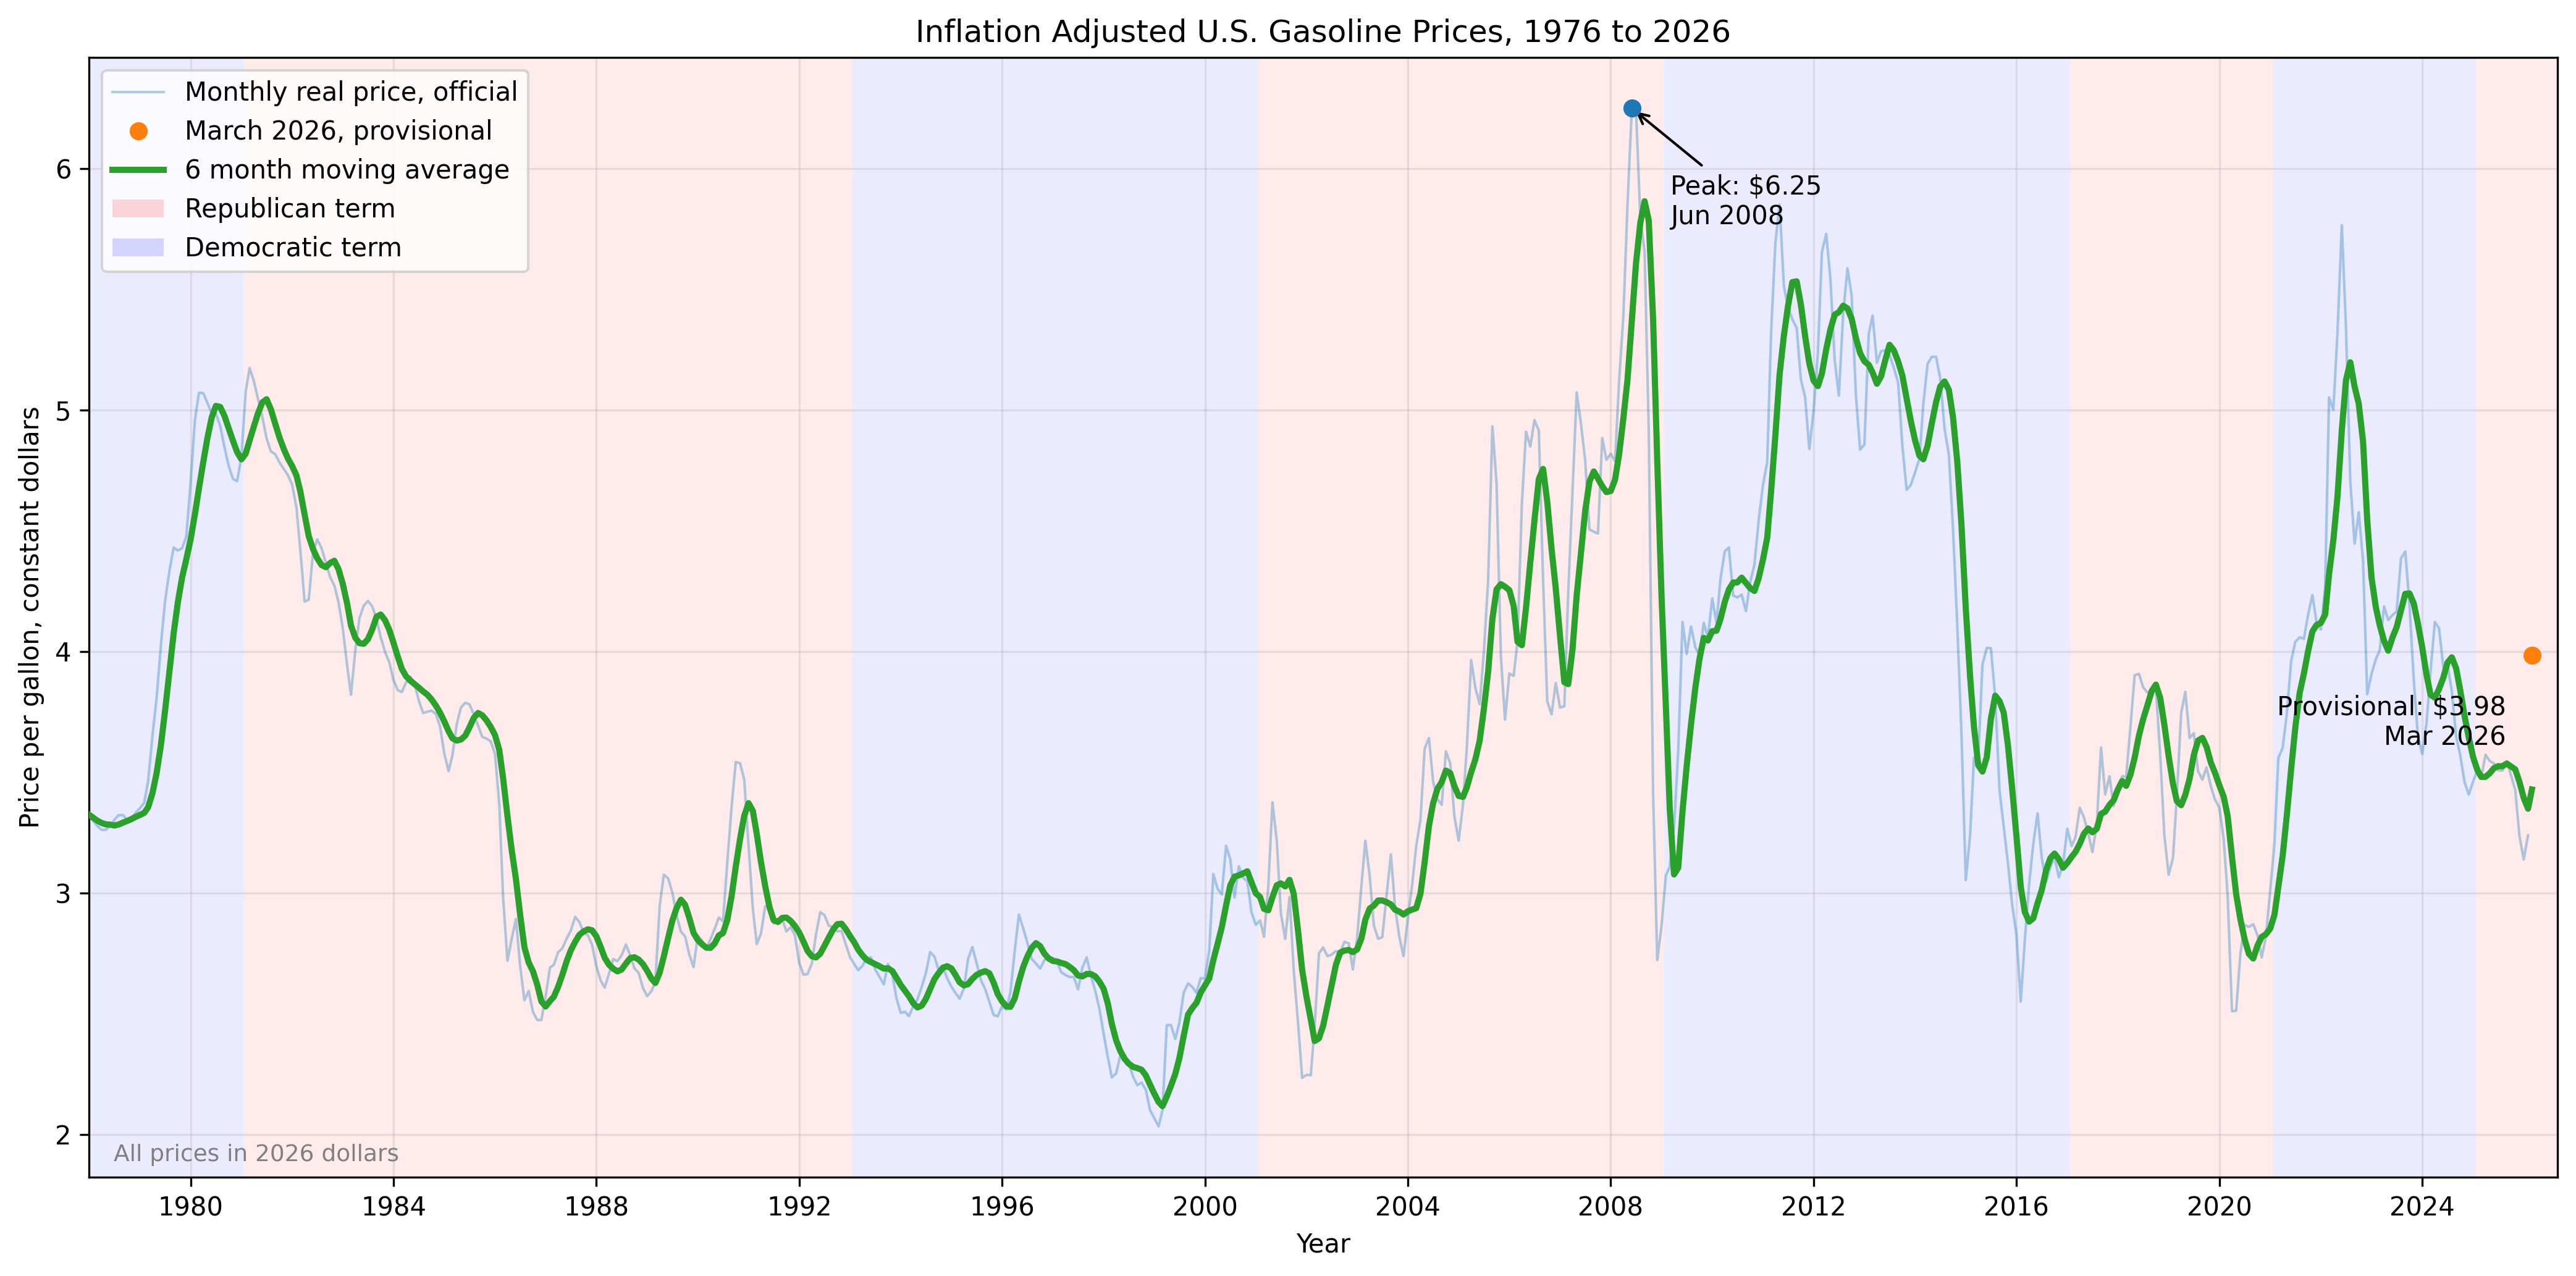

Source data for this figure (header and first rows):
date, gas_nominal, cpi, source_flag, gas_real, gas_real_12mo
1978-01-01, 0.631, 62.7, official, 3.323, 3.323
1978-02-01, 0.629, 63.0, official, 3.297, 3.31
1978-03-01, 0.629, 63.4, official, 3.276, 3.299
1978-04-01, 0.631, 63.9, official, 3.261, 3.289
1978-05-01, 0.637, 64.5, official, 3.261, 3.284
1978-06-01, 0.645, 65.0, official, 3.277, 3.282
1978-07-01, 0.655, 65.5, official, 3.302, 3.279
1978-08-01, 0.663, 65.9, official, 3.322, 3.283
1978-09-01, 0.669, 66.5, official, 3.322, 3.291
1978-10-01, 0.671, 67.1, official, 3.302, 3.298
1978-11-01, 0.676, 67.5, official, 3.307, 3.305
1978-12-01, 0.685, 67.9, official, 3.331, 3.314
1979-01-01, 0.695, 68.5, official, 3.35, 3.322
1979-02-01, 0.707, 69.2, official, 3.374, 3.331
1979-03-01, 0.733, 69.9, official, 3.463, 3.355
1979-04-01, 0.78, 70.6, official, 3.648, 3.412
1979-05-01, 0.823, 71.4, official, 3.806, 3.495
1979-06-01, 0.88, 72.2, official, 4.025, 3.611
1979-07-01, 0.93, 73.0, official, 4.207, 3.754
1979-08-01, 0.967, 73.7, official, 4.333, 3.914
1979-09-01, 0.998, 74.4, official, 4.429, 4.075
1979-10-01, 1.006, 75.2, official, 4.417, 4.203
1979-11-01, 1.019, 76.0, official, 4.427, 4.306
1979-12-01, 1.042, 76.9, official, 4.474, 4.381
1980-01-01, 1.11, 78.0, official, 4.699, 4.463
1980-02-01, 1.186, 79.0, official, 4.957, 4.568
1980-03-01, 1.23, 80.1, official, 5.071, 4.674
1980-04-01, 1.242, 80.9, official, 5.069, 4.783
1980-05-01, 1.244, 81.7, official, 5.028, 4.883
1980-06-01, 1.246, 82.5, official, 4.987, 4.969
1980-07-01, 1.247, 82.6, official, 4.985, 5.016
1980-08-01, 1.243, 83.2, official, 4.933, 5.012
1980-09-01, 1.231, 83.9, official, 4.845, 4.975
1980-10-01, 1.223, 84.7, official, 4.768, 4.924
1980-11-01, 1.222, 85.6, official, 4.714, 4.872
1980-12-01, 1.231, 86.4, official, 4.705, 4.825
1981-01-01, 1.269, 87.2, official, 4.805, 4.795
1981-02-01, 1.353, 88.0, official, 5.077, 4.819
1981-03-01, 1.388, 88.6, official, 5.173, 4.874
1981-04-01, 1.381, 89.1, official, 5.118, 4.932
1981-05-01, 1.37, 89.7, official, 5.043, 4.987
1981-06-01, 1.362, 90.5, official, 4.97, 5.031
1981-07-01, 1.353, 91.5, official, 4.883, 5.044
1981-08-01, 1.348, 92.2, official, 4.828, 5.002
1981-09-01, 1.358, 93.1, official, 4.817, 4.943
1981-10-01, 1.353, 93.4, official, 4.783, 4.887
1981-11-01, 1.351, 93.8, official, 4.756, 4.839
1981-12-01, 1.348, 94.1, official, 4.73, 4.8
1982-01-01, 1.341, 94.4, official, 4.691, 4.768
1982-02-01, 1.318, 94.7, official, 4.596, 4.729
1982-03-01, 1.268, 94.7, official, 4.421, 4.663
1982-04-01, 1.21, 95.0, official, 4.206, 4.567
1982-05-01, 1.224, 95.9, official, 4.215, 4.476
1982-06-01, 1.296, 97.0, official, 4.412, 4.423
1982-07-01, 1.318, 97.5, official, 4.464, 4.386
1982-08-01, 1.31, 97.7, official, 4.428, 4.358
1982-09-01, 1.292, 97.7, official, 4.367, 4.348
1982-10-01, 1.28, 98.1, official, 4.309, 4.366
1982-11-01, 1.268, 98.0, official, 4.273, 4.375
1982-12-01, 1.244, 97.7, official, 4.205, 4.341
... 518 more rows
